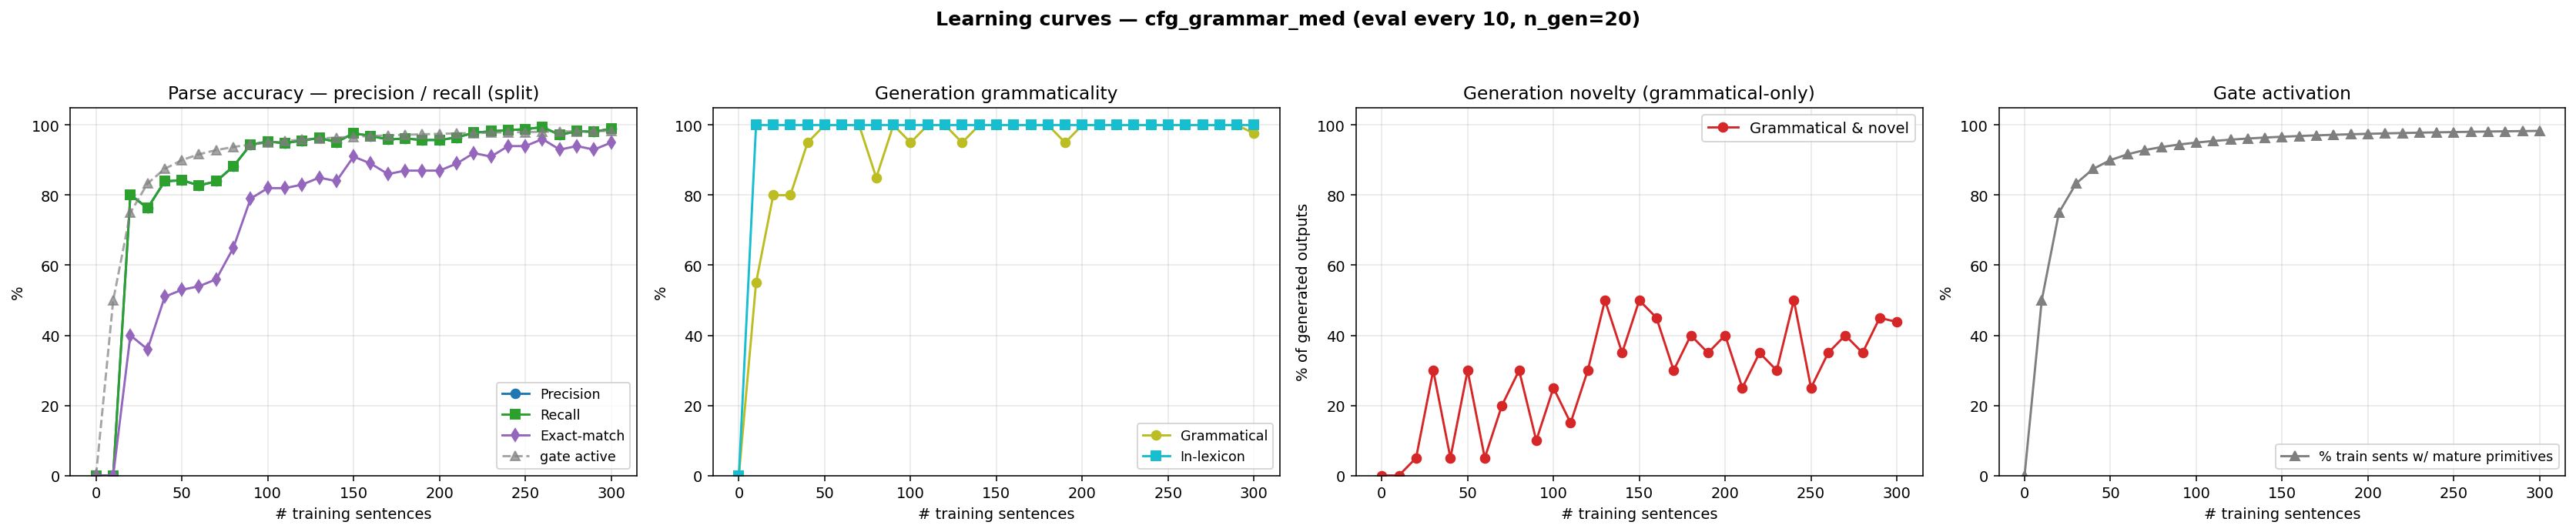

Values plotted in this chart, from the file beside it:
n_trained, parse_F1, parse_P, parse_R, parse_EM, gen_gram, gen_novel, gen_lex, gen_gram_novel, p_parse_legal, gen_n, prim_active_frac
0, 0.0000, 0.0000, 0.0000, 0.0000, 0.0000, 0.0000, 0.0000, 0.0000, 0.0000, 0, 0.0000
10, 0.0000, 0.0000, 0.0000, 0.0000, 0.5500, 0.4500, 1, 0.0000, 1, 20, 0.5000
20, 0.8012, 0.8012, 0.8012, 0.4000, 0.8000, 0.2500, 1, 0.0500, 1, 20, 0.7500
30, 0.7629, 0.7629, 0.7629, 0.3600, 0.8000, 0.5000, 1, 0.3000, 1, 20, 0.8333
40, 0.8395, 0.8395, 0.8395, 0.5100, 0.9500, 0.1000, 1, 0.0500, 1, 20, 0.8750
50, 0.8424, 0.8424, 0.8424, 0.5300, 1, 0.3000, 1, 0.3000, 1, 20, 0.9000
60, 0.8277, 0.8277, 0.8277, 0.5400, 1, 0.0500, 1, 0.0500, 1, 20, 0.9167
70, 0.8395, 0.8395, 0.8395, 0.5600, 1, 0.2000, 1, 0.2000, 1, 20, 0.9286
80, 0.8822, 0.8822, 0.8822, 0.6500, 0.8500, 0.4500, 1, 0.3000, 1, 20, 0.9375
90, 0.9440, 0.9440, 0.9440, 0.7900, 1, 0.1000, 1, 0.1000, 1, 20, 0.9444
100, 0.9529, 0.9529, 0.9529, 0.8200, 0.9500, 0.3000, 1, 0.2500, 1, 20, 0.9500
110, 0.9485, 0.9485, 0.9485, 0.8200, 1, 0.1500, 1, 0.1500, 1, 20, 0.9545
120, 0.9558, 0.9558, 0.9558, 0.8300, 1, 0.3000, 1, 0.3000, 1, 20, 0.9583
130, 0.9632, 0.9632, 0.9632, 0.8500, 0.9500, 0.5500, 1, 0.5000, 1, 20, 0.9615
140, 0.9514, 0.9514, 0.9514, 0.8400, 1, 0.3500, 1, 0.3500, 1, 20, 0.9643
150, 0.9764, 0.9764, 0.9764, 0.9100, 1, 0.5000, 1, 0.5000, 1, 20, 0.9667
160, 0.9691, 0.9691, 0.9691, 0.8900, 1, 0.4500, 1, 0.4500, 1, 20, 0.9688
170, 0.9588, 0.9588, 0.9588, 0.8600, 1, 0.3000, 1, 0.3000, 1, 20, 0.9706
180, 0.9617, 0.9617, 0.9617, 0.8700, 1, 0.4000, 1, 0.4000, 1, 20, 0.9722
190, 0.9573, 0.9573, 0.9573, 0.8700, 0.9500, 0.4000, 1, 0.3500, 1, 20, 0.9737
200, 0.9573, 0.9573, 0.9573, 0.8700, 1, 0.4000, 1, 0.4000, 1, 20, 0.9750
210, 0.9647, 0.9647, 0.9647, 0.8900, 1, 0.2500, 1, 0.2500, 1, 20, 0.9762
220, 0.9779, 0.9779, 0.9779, 0.9200, 1, 0.3500, 1, 0.3500, 1, 20, 0.9773
230, 0.9823, 0.9823, 0.9823, 0.9100, 1, 0.3000, 1, 0.3000, 1, 20, 0.9783
240, 0.9853, 0.9853, 0.9853, 0.9400, 1, 0.5000, 1, 0.5000, 1, 20, 0.9792
250, 0.9882, 0.9882, 0.9882, 0.9400, 1, 0.2500, 1, 0.2500, 1, 20, 0.9800
260, 0.9941, 0.9941, 0.9941, 0.9600, 1, 0.3500, 1, 0.3500, 1, 20, 0.9808
270, 0.9720, 0.9720, 0.9720, 0.9300, 1, 0.4000, 1, 0.4000, 1, 20, 0.9815
280, 0.9823, 0.9823, 0.9823, 0.9400, 1, 0.3500, 1, 0.3500, 1, 20, 0.9821
290, 0.9809, 0.9809, 0.9809, 0.9300, 1, 0.4500, 1, 0.4500, 1, 20, 0.9828
300, 0.9897, 0.9897, 0.9897, 0.9500, 0.9760, 0.4620, 1, 0.4380, 1, 500, 0.9833
